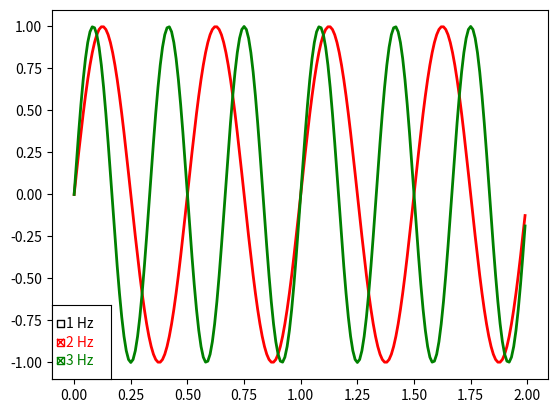

Write Python code to recreate this figure.
"""
=============
Check buttons
=============

Turning visual elements on and off with check buttons.

This program shows the use of `.CheckButtons` which is similar to
check boxes. There are 3 different sine waves shown, and we can choose which
waves are displayed with the check buttons.

Check buttons may be styled using the *check_props*, *frame_props*, and *label_props*
parameters. The parameters each take a dictionary with keys of artist property names and
values of lists of settings with length matching the number of buttons.
"""
import matplotlib.pyplot as plt
import numpy as np
from matplotlib.widgets import CheckButtons
t = np.arange(0.0, 2.0, 0.01)
s0 = np.sin(2 * np.pi * t)
s1 = np.sin(4 * np.pi * t)
s2 = np.sin(6 * np.pi * t)
(fig, ax) = plt.subplots()
(l0,) = ax.plot(t, s0, visible=False, lw=2, color='black', label='1 Hz')
(l1,) = ax.plot(t, s1, lw=2, color='red', label='2 Hz')
(l2,) = ax.plot(t, s2, lw=2, color='green', label='3 Hz')
lines_by_label = {l.get_label(): l for l in [l0, l1, l2]}
line_colors = [l.get_color() for l in lines_by_label.values()]
rax = ax.inset_axes([0.0, 0.0, 0.12, 0.2])
check = CheckButtons(ax=rax, labels=lines_by_label.keys(), actives=[l.get_visible() for l in lines_by_label.values()], label_props={'color': line_colors}, frame_props={'edgecolor': line_colors}, check_props={'facecolor': line_colors})

def callback(label):
    if False:
        return 10
    ln = lines_by_label[label]
    ln.set_visible(not ln.get_visible())
    ln.figure.canvas.draw_idle()
check.on_clicked(callback)
plt.show()